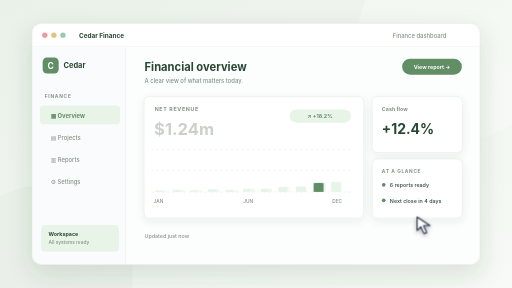
t = 0.00 s
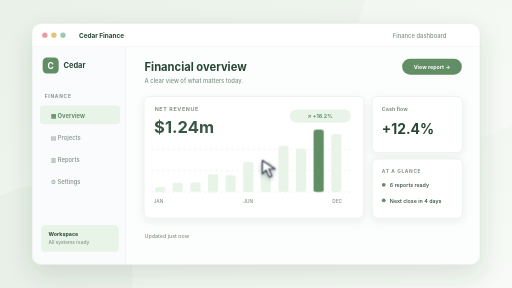
t = 1.22 s
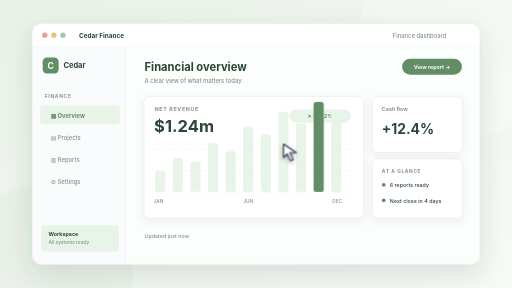
t = 2.27 s
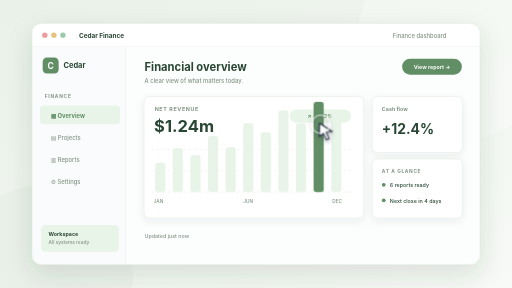
t = 3.41 s
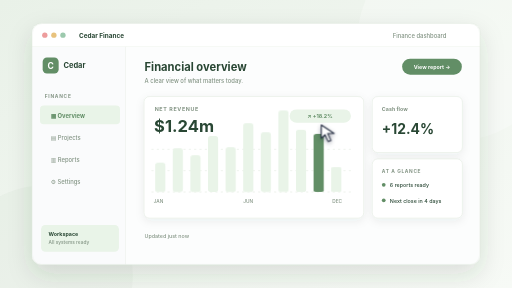
t = 4.70 s
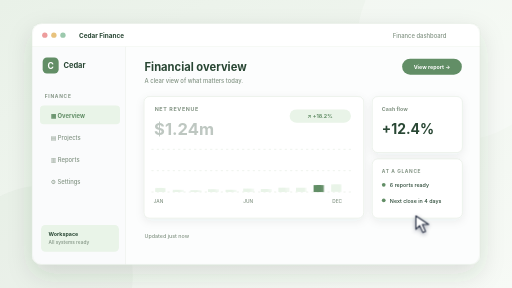
t = 5.89 s

The animated SVG that drew these frames (rendered in a browser with its animation timeline set to each time). Animation: 4 CSS @keyframes rules; one cycle of 7.10 s, repeats indefinitely.

<svg xmlns="http://www.w3.org/2000/svg" viewBox="0 0 960 540" role="img" aria-labelledby="title desc">
  <title id="title">Cedar Finance interface preview</title>
  <desc id="desc">Illustrative fictional finance application interface; not a screenshot of an employer product.</desc>
  <style>
    /* Edit these palette tokens to restyle this sample. Geometry lives in LAYOUT in the generator. */
    svg { --bg:#e9f1e8; --bg2:#f7faf6; --ink:#294734; --muted:#839484; --accent:#628e66; --accent-soft:#e9f4e8; --border:#dfe9dd; --surface:#ffffff; --line:#dfe9dd; font-family:Inter,ui-sans-serif,system-ui,-apple-system,BlinkMacSystemFont,"Segoe UI",sans-serif; }

    /* One six-second loop; the host unmounts this document on card leave. */
    .motion-pointer{animation:pointerRoute 6s ease-in-out infinite;filter:drop-shadow(0 3px 4px #151c3760)}.motion-tap{animation:pointerTap 6s ease-out infinite;transform-origin:2px 2px}@keyframes pointerRoute{0%{transform:translate(782px,407px)}23%{transform:translate(484px,298px)}56%,76%{transform:translate(599px,231px)}100%{transform:translate(782px,407px)}}@keyframes pointerTap{0%,52%,60%,100%{opacity:0;transform:scale(.4)}56%{opacity:.8;transform:scale(1.5)}59%{opacity:0;transform:scale(2)}}.motion-bar{transform-box:fill-box;transform-origin:center bottom;animation:barRise 6s ease-in-out infinite}@keyframes barRise{0%,9%{transform:scaleY(.05)}55%,91%{transform:scaleY(1)}100%{transform:scaleY(.05)}}.motion-kpi{animation:kpiIn 6s ease-out infinite}@keyframes kpiIn{0%,8%{opacity:.25;transform:translateY(5px)}25%,91%{opacity:1;transform:translateY(0)}100%{opacity:.25;transform:translateY(5px)}}
    @media(prefers-reduced-motion:reduce){.motion-pointer,.motion-tap{display:none}.motion-row,.motion-layer,.motion-swatch,.motion-art,.motion-line,.motion-area,.motion-bar,.motion-dot,.motion-fill,.motion-kpi,.motion-calendar,.motion-trace,.motion-scan{animation:none!important;opacity:1!important;transform:none!important;stroke-dashoffset:0!important}}
  </style>
  <defs>
    <linearGradient id="backdrop" x2="1" y2="1"><stop stop-color="var(--bg)"/><stop offset="1" stop-color="var(--bg2)"/></linearGradient>
    <linearGradient id="panel" x2="0" y2="1"><stop stop-color="var(--surface)"/><stop offset="1" stop-color="var(--bg2)"/></linearGradient>
    <filter id="windowShadow" x="-20%" y="-25%" width="140%" height="160%"><feDropShadow dx="0" dy="18" stdDeviation="23" flood-color="var(--ink)" flood-opacity=".14"/></filter>
    <filter id="cardShadow" x="-20%" y="-30%" width="140%" height="170%"><feDropShadow dx="0" dy="5" stdDeviation="8" flood-color="var(--ink)" flood-opacity=".07"/></filter>
    <clipPath id="windowClip"><rect x="60" y="44" width="840" height="452" rx="18"/></clipPath>
  </defs>
  <rect width="960" height="540" fill="url(#backdrop)"/>
  <circle cx="858" cy="75" r="188" fill="var(--surface)" opacity=".26"/>
  <circle cx="80" cy="517" r="169" fill="var(--accent)" opacity=".045"/>
  <rect x="60" y="44" width="840" height="452" rx="18" fill="var(--surface)" filter="url(#windowShadow)"/>
  <g clip-path="url(#windowClip)">
    <rect x="60" y="44" width="840" height="44" fill="var(--surface)"/>
    <path d="M60 88H900" stroke="var(--border)"/>
    <circle cx="84" cy="66" r="5" fill="#ed9c9c"/><circle cx="101" cy="66" r="5" fill="#e8c27d"/><circle cx="118" cy="66" r="5" fill="#9cc9ad"/>
    <text x="148" y="71" fill="var(--ink)" font-size="12" font-weight="700" >Cedar Finance</text>
    <text x="837" y="71" fill="var(--muted)" font-size="11" font-weight="500" text-anchor="end">Finance dashboard</text>


    <rect x="60" y="88" width="176" height="408" rx="0" fill="#fafbfc" />
    <path d="M236 88v408" stroke="var(--border)"/>
    <rect x="80" y="108" width="30" height="30" rx="8" fill="var(--accent)" />
    <text x="95" y="129" fill="#ffffff" font-size="16" font-weight="750" text-anchor="middle">C</text>
    <text x="119" y="128" fill="var(--ink)" font-size="14" font-weight="750" >Cedar</text>
    <text x="84" y="183" fill="var(--muted)" font-size="9" font-weight="700" letter-spacing="1.4">FINANCE</text>
    <rect x="75" y="198" width="150" height="35" rx="7" fill="var(--accent-soft)" /><text x="95" y="222" fill="var(--accent)" font-size="11" font-weight="700" >▦  Overview</text><text x="95" y="263" fill="var(--muted)" font-size="11" font-weight="500" >▤  Projects</text><text x="95" y="304" fill="var(--muted)" font-size="11" font-weight="500" >▥  Reports</text><text x="95" y="345" fill="var(--muted)" font-size="11" font-weight="500" >⚙  Settings</text>
    <rect x="77" y="422" width="146" height="50" rx="8" fill="var(--accent-soft)" />
    <text x="91" y="442" fill="var(--ink)" font-size="10" font-weight="700" >Workspace</text>
    <text x="91" y="457" fill="var(--muted)" font-size="9" font-weight="500" >All systems ready</text>

    <rect x="236" y="88" width="664" height="408" rx="0" fill="#fcfdfd" />
    <text x="271" y="134" fill="var(--ink)" font-size="21" font-weight="750" >Financial overview</text>
    <text x="271" y="156" fill="var(--muted)" font-size="11" font-weight="500" >A clear view of what matters today.</text>
    <rect x="754" y="110" width="112" height="30" rx="15" fill="var(--accent)" />
    <text x="810" y="130" fill="#ffffff" font-size="10" font-weight="700" text-anchor="middle">View report →</text>
    <rect x="270" y="181" width="412" height="228" rx="10" fill="var(--surface)" stroke="var(--border)" filter="url(#cardShadow)"/>
    <text x="290" y="208" fill="var(--muted)" font-size="10" font-weight="700" letter-spacing="1.2">NET REVENUE</text>
    <g class="motion-kpi"><text x="289" y="248" fill="var(--ink)" font-size="31" font-weight="750" >$1.24m</text></g>
    <rect x="543" y="205" width="115" height="25" rx="13" fill="var(--accent-soft)" />
    <text x="600" y="222" fill="var(--accent)" font-size="10" font-weight="750" text-anchor="middle">↗  +18.2%</text>

    <path d="M284 360H661M284 320H661M284 280H661" stroke="var(--border)" stroke-dasharray="4 6"/>
    <rect x="291" y="305" width="19" height="55" rx="5" fill="var(--accent-soft)" class="motion-bar" style="animation-delay:-0.00s"/><rect x="324" y="278" width="19" height="82" rx="5" fill="var(--accent-soft)" class="motion-bar" style="animation-delay:-0.11s"/><rect x="357" y="291" width="19" height="69" rx="5" fill="var(--accent-soft)" class="motion-bar" style="animation-delay:-0.22s"/><rect x="390" y="255" width="19" height="105" rx="5" fill="var(--accent-soft)" class="motion-bar" style="animation-delay:-0.33s"/><rect x="423" y="276" width="19" height="84" rx="5" fill="var(--accent-soft)" class="motion-bar" style="animation-delay:-0.44s"/><rect x="456" y="231" width="19" height="129" rx="5" fill="var(--accent-soft)" class="motion-bar" style="animation-delay:-0.55s"/><rect x="489" y="248" width="19" height="112" rx="5" fill="var(--accent-soft)" class="motion-bar" style="animation-delay:-0.66s"/><rect x="522" y="207" width="19" height="153" rx="5" fill="var(--accent-soft)" class="motion-bar" style="animation-delay:-0.77s"/><rect x="555" y="231" width="19" height="129" rx="5" fill="var(--accent-soft)" class="motion-bar" style="animation-delay:-0.88s"/><rect x="588" y="191" width="19" height="169" rx="5" fill="var(--accent)" class="motion-bar" style="animation-delay:-0.99s"/><rect x="621" y="215" width="19" height="145" rx="5" fill="var(--accent-soft)" class="motion-bar" style="animation-delay:-1.10s"/>
    <text x="288" y="381" fill="var(--muted)" font-size="9" font-weight="500" >JAN</text><text x="456" y="381" fill="var(--muted)" font-size="9" font-weight="500" >JUN</text><text x="623" y="381" fill="var(--muted)" font-size="9" font-weight="500" >DEC</text>

    <rect x="698" y="181" width="169" height="105" rx="10" fill="var(--surface)" stroke="var(--border)" filter="url(#cardShadow)"/>
    <text x="716" y="209" fill="var(--muted)" font-size="10" font-weight="650" >Cash flow</text>
    <text x="716" y="251" fill="var(--ink)" font-size="26" font-weight="750" >+12.4%</text>
    <rect x="698" y="298" width="169" height="111" rx="10" fill="var(--surface)" stroke="var(--border)" filter="url(#cardShadow)"/>
    <text x="716" y="324" fill="var(--muted)" font-size="9" font-weight="700" letter-spacing="1.2">AT A GLANCE</text>
    <rect x="716" y="343" width="7" height="7" rx="4" fill="var(--accent)" /><text x="731" y="351" fill="var(--ink)" font-size="10" font-weight="550" >6 reports ready</text><rect x="716" y="372" width="7" height="7" rx="4" fill="var(--accent)" /><text x="731" y="380" fill="var(--ink)" font-size="10" font-weight="550" >Next close in 4 days</text>
    <text x="271" y="446" fill="var(--muted)" font-size="10" font-weight="500" >Updated just now</text>
    <g class="motion-pointer"><path d="M0 0v25l7-7 6 13 5-2-6-13h12Z" fill="#fff" stroke="#283044" stroke-width="2" stroke-linejoin="round"/><circle class="motion-tap" cx="2" cy="2" r="10" fill="none" stroke="#fff" stroke-width="2"/></g>

  </g>
  <rect x="60" y="44" width="840" height="452" rx="18" fill="none" stroke="var(--border)"/>
</svg>
